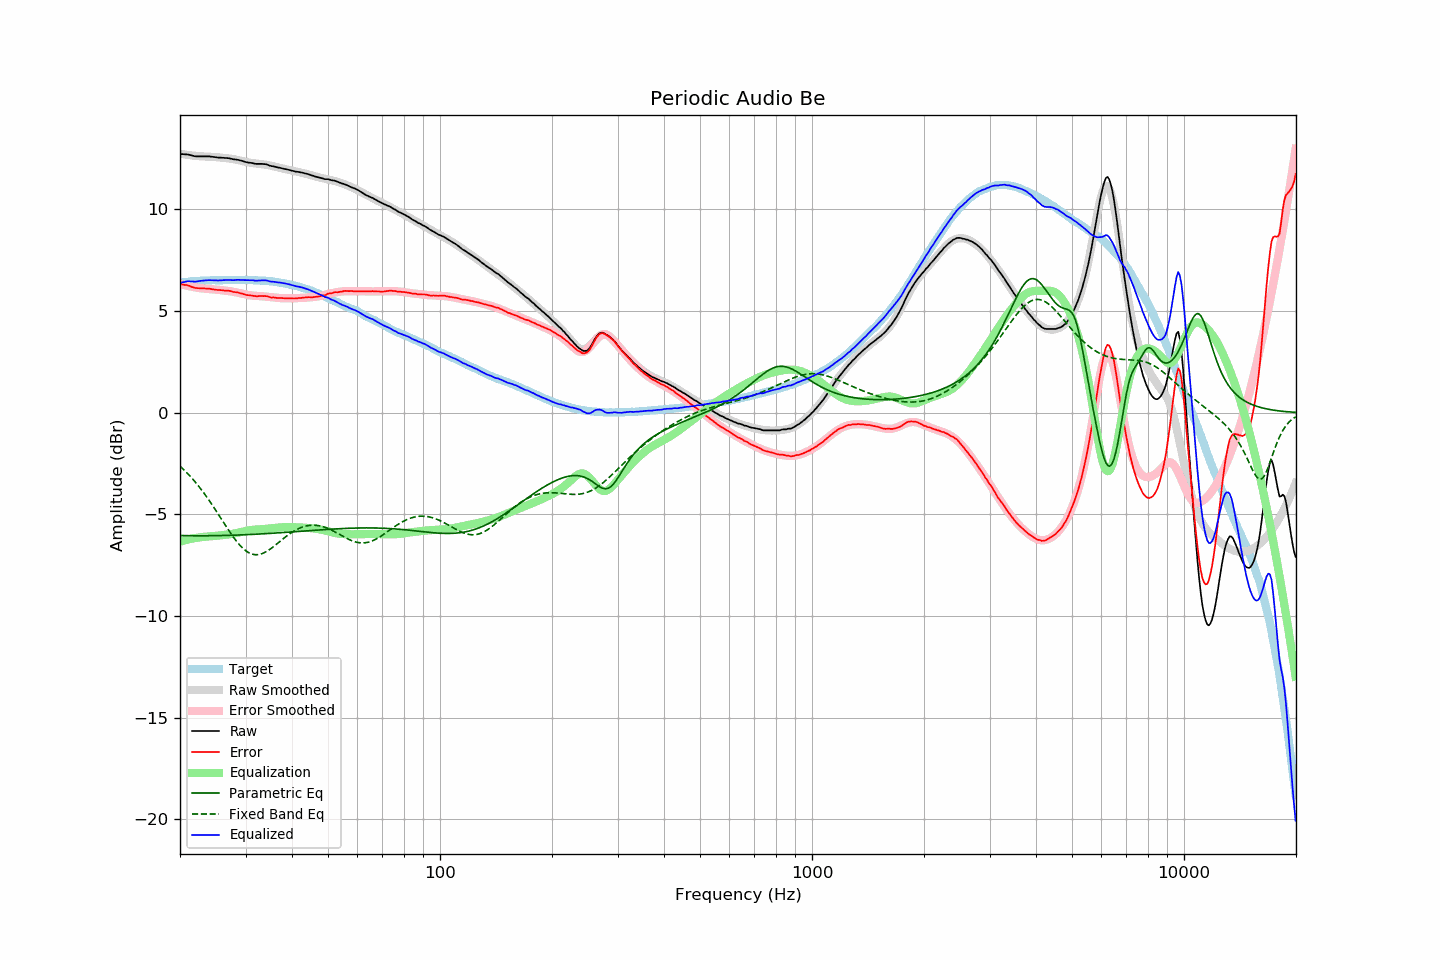

Data behind this chart, as committed beside it:
frequency, raw, error, smoothed, error_smoothed, equalization, parametric_eq, fixed_band_eq, equalized_raw, equalized_smoothed, target
20.00, 12.73, 6.33, 12.74, 6.34, -6.34, -6.04, -2.62, 6.39, 6.40, 6.40
20.20, 12.72, 6.31, 12.73, 6.32, -6.32, -6.04, -2.70, 6.40, 6.41, 6.41
20.40, 12.72, 6.30, 12.71, 6.30, -6.30, -6.04, -2.77, 6.42, 6.42, 6.42
20.61, 12.71, 6.28, 12.70, 6.28, -6.28, -6.05, -2.85, 6.43, 6.43, 6.43
20.81, 12.71, 6.28, 12.69, 6.26, -6.26, -6.05, -2.93, 6.45, 6.43, 6.43
21.02, 12.70, 6.26, 12.68, 6.24, -6.24, -6.05, -3.01, 6.46, 6.44, 6.44
21.23, 12.68, 6.23, 12.67, 6.22, -6.22, -6.05, -3.10, 6.46, 6.45, 6.45
21.44, 12.66, 6.19, 12.66, 6.20, -6.20, -6.05, -3.18, 6.46, 6.46, 6.47
21.66, 12.64, 6.17, 12.65, 6.19, -6.19, -6.05, -3.27, 6.45, 6.46, 6.47
21.87, 12.62, 6.14, 12.64, 6.17, -6.17, -6.05, -3.36, 6.45, 6.47, 6.48
22.09, 12.61, 6.13, 12.63, 6.16, -6.16, -6.05, -3.46, 6.45, 6.47, 6.47
22.31, 12.61, 6.12, 12.63, 6.14, -6.14, -6.05, -3.55, 6.46, 6.48, 6.48
22.54, 12.61, 6.13, 12.62, 6.13, -6.13, -6.05, -3.65, 6.48, 6.49, 6.48
22.76, 12.61, 6.12, 12.61, 6.12, -6.12, -6.05, -3.76, 6.49, 6.49, 6.49
22.99, 12.61, 6.12, 12.61, 6.11, -6.11, -6.05, -3.86, 6.50, 6.49, 6.49
23.22, 12.61, 6.12, 12.60, 6.10, -6.10, -6.05, -3.97, 6.50, 6.50, 6.49
23.45, 12.61, 6.11, 12.60, 6.10, -6.10, -6.05, -4.07, 6.51, 6.50, 6.50
23.69, 12.61, 6.11, 12.60, 6.09, -6.09, -6.05, -4.19, 6.52, 6.50, 6.50
23.92, 12.61, 6.11, 12.59, 6.09, -6.09, -6.05, -4.30, 6.52, 6.51, 6.50
24.16, 12.60, 6.09, 12.59, 6.08, -6.08, -6.05, -4.41, 6.52, 6.51, 6.51
24.40, 12.59, 6.07, 12.59, 6.07, -6.07, -6.05, -4.53, 6.51, 6.51, 6.52
24.65, 12.58, 6.06, 12.58, 6.07, -6.07, -6.05, -4.65, 6.51, 6.51, 6.52
24.89, 12.57, 6.05, 12.58, 6.06, -6.06, -6.05, -4.77, 6.51, 6.51, 6.52
25.14, 12.56, 6.04, 12.57, 6.05, -6.05, -6.04, -4.89, 6.51, 6.52, 6.52
25.39, 12.55, 6.03, 12.56, 6.04, -6.04, -6.04, -5.01, 6.50, 6.52, 6.52
25.65, 12.55, 6.03, 12.55, 6.03, -6.03, -6.04, -5.14, 6.51, 6.52, 6.52
25.91, 12.54, 6.03, 12.55, 6.03, -6.03, -6.04, -5.26, 6.51, 6.52, 6.51
26.16, 12.54, 6.02, 12.54, 6.02, -6.02, -6.04, -5.38, 6.52, 6.52, 6.52
26.43, 12.53, 6.01, 12.53, 6.01, -6.01, -6.04, -5.51, 6.52, 6.52, 6.52
26.69, 12.53, 6.01, 12.52, 6.00, -6.00, -6.03, -5.63, 6.53, 6.52, 6.52
26.96, 12.52, 6.00, 12.51, 5.99, -5.99, -6.03, -5.75, 6.53, 6.52, 6.52
27.23, 12.51, 5.99, 12.50, 5.98, -5.98, -6.03, -5.87, 6.53, 6.52, 6.52
27.50, 12.49, 5.97, 12.49, 5.97, -5.97, -6.03, -5.98, 6.52, 6.52, 6.52
27.77, 12.47, 5.94, 12.48, 5.95, -5.95, -6.02, -6.09, 6.52, 6.52, 6.53
28.05, 12.46, 5.93, 12.46, 5.94, -5.94, -6.02, -6.20, 6.52, 6.53, 6.53
28.33, 12.45, 5.92, 12.45, 5.92, -5.92, -6.02, -6.31, 6.53, 6.53, 6.52
28.62, 12.44, 5.92, 12.43, 5.90, -5.90, -6.02, -6.40, 6.54, 6.53, 6.52
28.90, 12.42, 5.89, 12.41, 5.88, -5.88, -6.01, -6.50, 6.54, 6.53, 6.53
29.19, 12.40, 5.87, 12.39, 5.86, -5.86, -6.01, -6.58, 6.53, 6.53, 6.53
29.48, 12.38, 5.85, 12.37, 5.84, -5.84, -6.01, -6.66, 6.53, 6.53, 6.53
29.78, 12.35, 5.82, 12.35, 5.83, -5.83, -6.00, -6.73, 6.52, 6.53, 6.53
30.08, 12.33, 5.79, 12.34, 5.81, -5.81, -6.00, -6.80, 6.52, 6.53, 6.54
30.38, 12.31, 5.79, 12.32, 5.79, -5.79, -6.00, -6.85, 6.52, 6.53, 6.52
30.68, 12.30, 5.78, 12.31, 5.78, -5.78, -5.99, -6.89, 6.52, 6.52, 6.52
30.99, 12.29, 5.77, 12.29, 5.77, -5.77, -5.99, -6.93, 6.52, 6.52, 6.52
31.30, 12.28, 5.76, 12.28, 5.76, -5.76, -5.99, -6.96, 6.52, 6.52, 6.52
31.61, 12.26, 5.74, 12.27, 5.76, -5.76, -5.98, -6.98, 6.50, 6.52, 6.52
31.93, 12.24, 5.73, 12.26, 5.75, -5.75, -5.98, -6.98, 6.49, 6.51, 6.50
32.24, 12.24, 5.73, 12.25, 5.74, -5.74, -5.97, -6.98, 6.50, 6.51, 6.51
32.57, 12.24, 5.74, 12.24, 5.74, -5.74, -5.97, -6.97, 6.50, 6.51, 6.50
32.89, 12.24, 5.74, 12.23, 5.73, -5.73, -5.96, -6.96, 6.51, 6.50, 6.50
33.22, 12.24, 5.74, 12.22, 5.73, -5.73, -5.96, -6.93, 6.51, 6.50, 6.50
33.55, 12.23, 5.74, 12.21, 5.72, -5.72, -5.96, -6.90, 6.51, 6.49, 6.49
33.89, 12.23, 5.74, 12.20, 5.71, -5.71, -5.95, -6.86, 6.51, 6.49, 6.49
34.23, 12.21, 5.73, 12.19, 5.71, -5.71, -5.95, -6.82, 6.50, 6.48, 6.48
34.57, 12.18, 5.70, 12.17, 5.70, -5.70, -5.94, -6.77, 6.48, 6.47, 6.48
34.92, 12.15, 5.69, 12.16, 5.69, -5.69, -5.94, -6.71, 6.46, 6.47, 6.46
35.27, 12.13, 5.66, 12.14, 5.68, -5.68, -5.93, -6.66, 6.45, 6.46, 6.47
35.62, 12.12, 5.67, 12.13, 5.68, -5.68, -5.93, -6.60, 6.44, 6.45, 6.45
35.97, 12.10, 5.66, 12.11, 5.67, -5.67, -5.92, -6.53, 6.43, 6.44, 6.44
... 635 more rows
